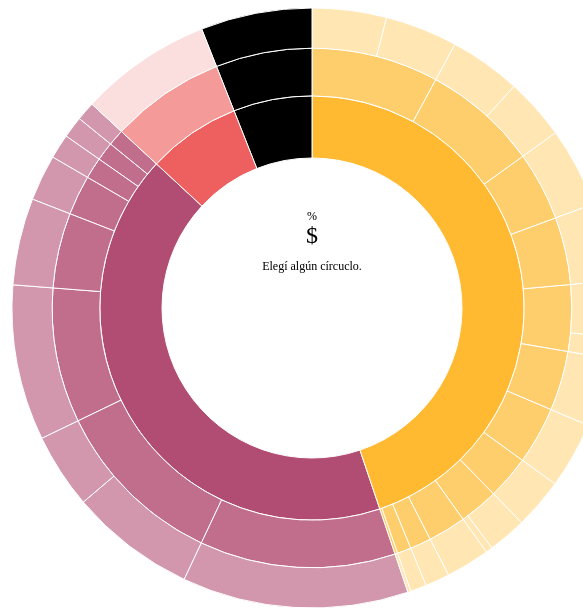
D3 v3 page, settled after 480 driven frames (8 s of simulated time); the page loaded 1 data file(s).


// ── sequences.js
// Dimensions of sunburst.
var width = 700;
var height = 600;
var radius = Math.min(width, height) / 2;
var myLocale = {
  "decimal": ",",
  "thousands": ".",
  "grouping": [3],
  "currency": ["$", ""],
  "dateTime": "%a %b %e %X %Y",
  "date": "%m/%d/%Y",
  "time": "%H:%M:%S",
  "periods": ["AM", "PM"],
  "days": ["Sunday", "Monday", "Tuesday", "Wednesday", "Thursday", "Friday", "Saturday"],
  "shortDays": ["Sun", "Mon", "Tue", "Wed", "Thu", "Fri", "Sat"],
  "months": ["Enero", "Febrero", "Marzo", "Abril", "Mayo", "Junio", "Julio", "Agosto", "Septiembre", "Octubre", "Noviembre", "Diciembre"],
  "shortMonths": ["Ene", "Feb", "Mar", "Abr", "May", "Jun", "Jul", "Ago", "Sep", "Oct", "Nov", "Dic"]
}
var localeFormatter =  d3.locale(myLocale);

var formatNumber = localeFormatter.numberFormat(",.2f");
var formatNumberNoDec = localeFormatter.numberFormat(",.f");

// Breadcrumb dimensions: width, height, spacing, width of tip/tail.
var b = {
  w: 75, h: 30, s: 3, t: 10
};
function google_colors(n) {
  var colores_g = ["#FFBA31", "#B14C72", "#32BE94", "#009DBF", "#ED605F"];
  return colores_g[n % colores_g.length];
}

// Mapping of step names to colors.
var colors = {
  "villa olímpica": "#FFBA31",
  "parque olímpico": "#B14C72",
  "centros de salud de villa lugano": "#32BE94",
  "puente lacarras": "#009DBF",
  "hospital cecilia grierson": "#ED605F",
  "decreto 433": "#FFBA31",
  "convocatoria abierta":"#FFBA31",
  "convocatoria directa":"#32BE94",
};

// Total size of all segments; we set this later, after loading the data.
var totalSize = 0; 

var vis = d3.select("#chart").append("svg:svg")
    .attr("width", width)
    .attr("height", height)
    .append("svg:g")
    .attr("id", "container")
    .attr("transform", "translate(" + width / 2 + "," + height / 2 + ")");

var partition = d3.layout.partition()
    .size([2 * Math.PI, radius * radius])
    .value(function(d) { return d.size; });

var arc = d3.svg.arc()
    .startAngle(function(d) { return d.x; })
    .endAngle(function(d) { return d.x + d.dx; })
    .innerRadius(function(d) { return Math.sqrt(d.y); })
    .outerRadius(function(d) { return Math.sqrt(d.y + d.dy); });

// Use d3.text and d3.csv.parseRows so that we do not need to have a header
// row, and can receive the csv as an array of arrays.
d3.csv("obras.csv", function(data) {
  var json = buildHierarchy(data);
  createVisualization(json);
});

// Main function to draw and set up the visualization, once we have the data.
function createVisualization(json) {

  // Basic setup of page elements.
  drawLegend();
  
  // Bounding circle underneath the sunburst, to make it easier to detect
  // when the mouse leaves the parent g.
  vis.append("svg:circle")
      .attr("r", radius)
      .style("opacity", 0);

  // For efficiency, filter nodes to keep only those large enough to see.
  var nodes = partition.nodes(json)
      .filter(function(d) {
      return (d.dx > 0.005); // 0.005 radians = 0.29 degrees
      });
  
  var path = vis.data([json]).selectAll("path")
      .data(nodes)
      .enter().append("svg:path")
      .attr("display", function(d) { return d.depth ? null : "none"; })
      .attr("d", arc)
      .attr("fill-rule", "evenodd")
      .style("fill", function(d) { 
        var c= colors[d.name.toLowerCase()];
        if(d.parent && d.parent.name != "root"){
          c = colors[d.parent.name.toLowerCase()];
          step = 0.5;
          if (!c){
           c= colors[d.parent.parent.name.toLowerCase()];
           step = step *2;
          }
          c = d3.hsl(c).brighter(step);  
          
        }
        

        return c;})
      .style("opacity", 1)
      .on("mouseover", mouseover);

  // Add the mouseleave handler to the bounding circle.
  d3.select("#container").on("mouseleave", mouseleave);

  // Get total size of the tree = value of root node from partition.
  totalSize = path.node().__data__.value;


  d3.select("svg")
    .append("text")
    .attr("class","label main")
     .attr('transform', 'translate(350, 260)')
      .attr("dy", "0.2em")
      .attr("text-anchor", "middle")
      .text("Elegí algún círcuclo.");

  d3.select("svg")
    .append("text")
    .attr("class","btn price")
     .attr('transform', 'translate(350, 230)')
      .attr("dy", "0.2em")
      .attr("text-anchor", "middle")
      .text("$");
  d3.select("svg")
    .append("text")
    .attr("class","btn small percentage")
     .attr('transform', 'translate(350, 210)')
      .attr("dy", "0.2em")
      .attr("text-anchor", "middle")
      .text("%");

 };
var formatDecimalComma = d3.format(",.f");

// Fade all but the current sequence, and show it in the breadcrumb trail.
function mouseover(d) {


  var percentage = (100 * d.value / totalSize).toPrecision(3);
  var percentageString = " (" +  formatNumber(percentage) + "%)";
  var priceString =  "$" + formatNumberNoDec(Math.round(d.value,2));
  if (percentage < 0.1) {
    percentageString = "< 0.1%";
  }

  d3.select("#percentage")
      .text(percentageString);
  
  var detail = " " ;
  
  if (d.parent.name != "root"){

    var l2 = d.parent;
  
    if (l2.parent.name != "root"){
       var l1 = l2.parent;
       detail = " fue utilizado en "+ toTitleCase(l1.name) + " con " + l2.name + " para " +  d.name;

    }else {
      //tipo de compra de un proveedor.
      detail = " fue utilizado en "+ toTitleCase(l2.name) + " con " + d.name; 
    }
    
  }else {
    //tipo de compra.
    detail = "fue utilizado en "+ toTitleCase(d.name);
  }
  
  insertLinebreaks(d3.select('svg text.label'), detail);
  d3.select('svg text.price').text(priceString);
  d3.select('svg text.percentage').text(percentageString);
 

  var sequenceArray = getAncestors(d);
  //updateBreadcrumbs(sequenceArray, percentageString);

  // Fade all the segments.
  d3.selectAll("path")
      .style("opacity", 0.3);

  // Then highlight only those that are an ancestor of the current segment.
  vis.selectAll("path")
      .filter(function(node) {
                return (sequenceArray.indexOf(node) >= 0);
              })
      .style("opacity", 1);

  $('#chart').animate({    
                    scrollLeft: 200
                }, 800);
}

// Restore everything to full opacity when moving off the visualization.
function mouseleave(d) {

  // Hide the breadcrumb trail
  d3.select("#trail")
      .style("visibility", "hidden");

  // Deactivate all segments during transition.
  d3.selectAll("path").on("mouseover", null);

  // Transition each segment to full opacity and then reactivate it.
  d3.selectAll("path")
      .transition()
      .duration(1000)
      .style("opacity", 1)
      .each("end", function() {
              d3.select(this).on("mouseover", mouseover);
              d3.select(this).on("click", mouseover);
            });

  d3.select("#explanation")
      .style("visibility", "hidden");
}

// Given a node in a partition layout, return an array of all of its ancestor
// nodes, highest first, but excluding the root.
function getAncestors(node) {
  var path = [];
  var current = node;
  while (current.parent) {
    path.unshift(current);
    current = current.parent;
  }
  return path;
}

function initializeBreadcrumbTrail() {
  // Add the svg area.
  var trail = d3.select("#sequence").append("svg:svg")
      .attr("width", width)
      .attr("height", 90)
      .attr("id", "trail");
  // Add the label at the end, for the percentage.
  trail.append("svg:text")
    .attr("id", "endlabel")
    .style("fill", "#000");
}

// Generate a string that describes the points of a breadcrumb polygon.
function breadcrumbPoints(d, i) {
  var points = [];
  points.push("0,0");
  points.push(b.w*4 + ",0");
  points.push(b.w*4 + b.t + "," + (b.h / 2));
  points.push(b.w*4 + "," + b.h);
  points.push("0," + b.h);
  if (i > 0) { // Leftmost breadcrumb; don't include 6th vertex.
    points.push(b.t + "," + (b.h / 2));
  }
  return points.join(" ");
}

// Update the breadcrumb trail to show the current sequence and percentage.
function updateBreadcrumbs(nodeArray, percentageString) {

  // Data join; key function combines name and depth (= position in sequence).
  var g = d3.select("#trail")
      .selectAll("g")
      .data(nodeArray, function(d) { return d.name + d.depth; });
 
  // Add breadcrumb and label for entering nodes.
  var entering = g.enter().append("svg:g");

  entering.append("svg:polygon")
      .attr("points", breadcrumbPoints)
      .style("fill", function(d) { return colors[d.name] ? colors[d.name] : "blue"; });

  entering.append("svg:text")
      .attr("x", (b.w*1.5 + b.t) / 2)
      .attr("y", b.h / 2)
      .attr("dy", "0.0em")
      .attr("text-anchor", "middle")
      .text(function(d) { return d.name; });

  // Set position for entering and updating nodes.
  g.attr("transform", function(d, i) {
    return "translate(" + i * (b.w*2+ b.s) + ", 0)";
  });

  // Remove exiting nodes.
  g.exit().remove();

  g.selectAll('text').each(insertLinebreaks);
  // Now move and update the percentage at the end.
  d3.select("#trail").select("#endlabel")
      .attr("x", (nodeArray.length + 0.25) * (b.w + b.s))
      .attr("y", b.h / 2)
      .attr("dy", "0.35em")
      .attr("text-anchor", "middle")
      .text(percentageString);

  // Make the breadcrumb trail visible, if it's hidden.
  d3.select("#trail")
      .style("visibility", "");

}

function drawLegend() {

  // Dimensions of legend item: width, height, spacing, radius of rounded rect.
  var li = {
    w: 75, h: 30, s: 3, r: 3
  };

  var legend = d3.select("#legend").append("svg:svg")
      .attr("width", li.w)
      .attr("height", d3.keys(colors).length * (li.h + li.s));

  var g = legend.selectAll("g")
      .data(d3.entries(colors))
      .enter().append("svg:g")
      .attr("transform", function(d, i) {
              return "translate(0," + i * (li.h + li.s) + ")";
           });

  g.append("svg:rect")
      .attr("rx", li.r)
      .attr("ry", li.r)
      .attr("width", li.w)
      .attr("height", li.h)
      .style("fill", function(d) { return d.value; });

  g.append("svg:text")
      .attr("x", li.w / 2)
      .attr("y", li.h / 2)
      .attr("dy", "0.35em")
      .attr("text-anchor", "middle")
      .text(function(d) { return d.key; });
}

function toggleLegend() {
  var legend = d3.select("#legend");
  if (legend.style("visibility") == "hidden") {
    legend.style("visibility", "");
  } else {
    legend.style("visibility", "hidden");
  }
}

// Take a 2-column CSV and transform it into a hierarchical structure suitable
// for a partition layout. The first column is a sequence of step names, from
// root to leaf, separated by hyphens. The second column is a count of how 
// often that sequence occurred.
function buildHierarchy(csv) {
  var root = {"name": "root", "children": []};
  for (var i = 0; i < csv.length; i++) {
    var size = +csv[i].precio_total;
    if (isNaN(size)) { // e.g. if this is a header row
      continue;
    }
    var parts = [];
    
    parts.push(csv[i]["tipo"]);
    parts.push(csv[i]["proveedor"]);
    parts.push(csv[i]["detalle"]);
    



    var currentNode = root;
    for (var j = 0; j < parts.length; j++) {
      var children = currentNode["children"];
      var nodeName = parts[j];
      var childNode;
      if (j + 1 < parts.length) {
   // Not yet at the end of the sequence; move down the tree.
  var foundChild = false;
  for (var k = 0; k < children.length; k++) {
    if (children[k]["name"] == nodeName) {
      childNode = children[k];
      foundChild = true;
      break;
    }
  }
  // If we don't already have a child node for this branch, create it.
  if (!foundChild) {
    childNode = {"name": nodeName, "children": []};
    children.push(childNode);
  }
  currentNode = childNode;
      } else {
  // Reached the end of the sequence; create a leaf node.
  childNode = {"name": nodeName, "size": size};
  children.push(childNode);
      }
    }
  }
  return root;
};

var insertLinebreaks = function (el,d) {
    var words = d.split(' ');
    el.text('');

    for (var i = 0; i < words.length; i=i+4) {
        var t = words[i] + " "; 
        t += (words[i+1] ? words[i+1] + " " : " ");
        t += (words[i+2] ? words[i+2]  + " ": " ");
        t += (words[i+3] ? words[i+3]  + " ": " ");

        var tspan = el.append('tspan').text(t);
        if (i > 0)
            tspan.attr('x', 0).attr('dy', '20');
    }
};


var toFirstCase = function(lower){
  return lower.toLowerCase().replace(/^\w/, function (chr) {
    return chr.toUpperCase();
  });
}

function toTitleCase(str) {
    return str.replace(
        /\w\S*/g,
        function(txt) {
            return txt.charAt(0).toUpperCase() + txt.substr(1).toLowerCase();
        }
    );
}

### data: obras.csv
ID Obras, AreaResumen, Componente, tipo, proveedor, detalle, path, cuit, contratacion, precio_total
47, Obra, Licitación Pública, Parque Olímpico, Teximco S.A. - Dal Construcciones S.A. U…, Cubierta Arena Parque Roca, Parque Olímpico_Teximco S.A. - Dal Const…, 30714751979, 1723/2013, 103608164
17, Obra, Licitación Pública, Parque Olímpico, Salvatori S.A Parques Y Jardines, Demolición Total, Extracción Y Trasplant…, Parque Olímpico_Salvatori S.A Parques Y …, 30512700124, 880/16, 48590604
21, Obra, Licitación Pública, Parque Olímpico, Conorvial S.A., Espacio Público, Equipamiento Deportivo …, Parque Olímpico_Conorvial S.A._ Espacio …, 30516492747, 266/2017, 349706395
28, Obra, Licitación Pública, Parque Olímpico, Urban Baires S.A., Infraestructura Eléctrica, Parque Olímpico_Urban Baires S.A._Infrae…, 30711290075, 1035/16, 54936733
18, Obra, Licitación Pública, Parque Olímpico, Tecma S.A., Instalación De Red De Agua Potable, Ince…, Parque Olímpico_Tecma S.A._ Instalación …, 30623866528, 1032/2016, 42340809
27, Obra, Licitación Pública, Parque Olímpico, Criba S.A., Pabellón B, Parque Olímpico_Criba S.A._Pabellón B, 30505454436, 35/2017, 283389377
22, Obra, Licitación Pública, Parque Olímpico, Niro Construcciones S.A., Pabellón C, Parque Olímpico_Niro Construcciones S.A.…, 33588171979, 36/2017, 508091151
19, Obra, Licitación Pública, Parque Olímpico, Constructora Sudamericana S.A., Pabellones A1 Y A2, Parque Olímpico_Constructora Sudamerican…, 30546752271, 1192/16, 194988604
20, Obra, Licitación Pública, Parque Olímpico, Criba S.A., Pabellones A3 Y A4, Parque Olímpico_Criba S.A._Pabellones A3…, 30505454436, 1191/16, 168646366
30, Obra, Licitación Pública, Villa Olímpica, Cunumi S.A., Centro De Desarrollo Infantil Rayito De …, Villa Olímpica_Cunumi S.A._Centro De Des…, 30615748036, 893/16, 48500000
5, Obra, Licitación Pública, Villa Olímpica, Ses S.A., Demoliciones En El Parque De La Ciudad, Villa Olímpica_Ses S.A._Demoliciones En …, 30647727545, 305/2014, 6990315
26, Obra, Licitación Pública, Villa Olímpica, Conorvial S.A., Espacio Público, Villa Olímpica_Conorvial S.A._Espacio Pú…, 30516492747, 981/2016, 113437807
26, Obra, Licitación Pública, Villa Olímpica, Ucsa S.A., Estación Reguladora Y Distribución De Ga…, Villa Olímpica_Ucsa S.A._Estación Regula…, 30711492395, 53/2016, 15242432
25, Obra, Licitación Pública, Villa Olímpica, Urban Baires S.A., Infraestructura Eléctrica, Villa Olímpica_Urban Baires S.A._Infraes…, 30711290075, 912/2016, 54936733
24, Obra, Licitación Pública, Villa Olímpica, Reconstrucción De Caños S.A., Red De Agua Y Cloacas, Villa Olímpica_Reconstrucción De Caños S…, 30677790977, 81/2016, 35787390
31, Obra, Licitación Pública, Villa Olímpica, Ucsa S.A., Red Vial Y Pluvial, Villa Olímpica_Ucsa S.A._Red Vial Y Pluv…, 30711492395, 1258/2015, 86226253
16, Obra, Licitación Pública, Villa Olímpica, Cavcon S.A., Viviendas I, Villa Olímpica_Cavcon S.A._Viviendas I, 30700895560, 1876/2014, 154853715
6, Obra, Licitación Pública, Villa Olímpica, Emaco S.A. - Lanusse S.A. Ute, Viviendas II, Villa Olímpica_Emaco S.A. - Lanusse S.A.…, 30714969362, 15/2015, 148823367
7, Obra, Licitación Pública, Villa Olímpica, Bricons S.A.I.C.F.I., Viviendas III, Villa Olímpica_Bricons S.A.I.C.F.I._Vivi…, 30541068151, 329/2015, 179192366
8, Obra, Licitación Pública, Villa Olímpica, Dycasa S.A., Viviendas IV, Villa Olímpica_Dycasa S.A._Viviendas IV, 33516294189, 395/2015, 163279322
9, Obra, Licitación Pública, Villa Olímpica, Criba S.A., Viviendas IX, Villa Olímpica_Criba S.A._Viviendas IX, 30505454436, 580/2015, 137837183
10, Obra, Licitación Pública, Villa Olímpica, Dycasa S.A., Viviendas V, Villa Olímpica_Dycasa S.A._Viviendas V, 33516294189, 396/2015, 166503404
11, Obra, Licitación Pública, Villa Olímpica, Criba S.A., Viviendas VI, Villa Olímpica_Criba S.A._Viviendas VI, 30505454436, 450/2015, 160833300
12, Obra, Licitación Pública, Villa Olímpica, Cunumi S.A., Viviendas VII, Villa Olímpica_Cunumi S.A._Viviendas VII, 30615748036, 449/2015, 123691183
13, Obra, Licitación Pública, Villa Olímpica, Constructora Sudamericana S.A., Viviendas VIII, Villa Olímpica_Constructora Sudamericana…, 30546752271, 528/2015, 174609630
14, Obra, Licitación Pública, Villa Olímpica, Vidogar Construcciones S.A., Viviendas X, Villa Olímpica_Vidogar Construcciones S.…, 30553433564, 573/2015, 98174265
25098, Obra, Licitación Pública, Puente Lacarra, Eleprint S.A. - ECAS S.A., Viviendas X, Puente Lacarra_Eleprint S.A. - ECAS S.A.…, 30711039089, 27/16, 249900000
450, Obra, Licitación Pública, Hospital Cecilia Grierson, Henisa Sudamericana S.A., Remodelación Y Ampliación, Hospital Cecilia Grierson_Henisa Sudamer…, 33668217759, 212/2017, 296735562